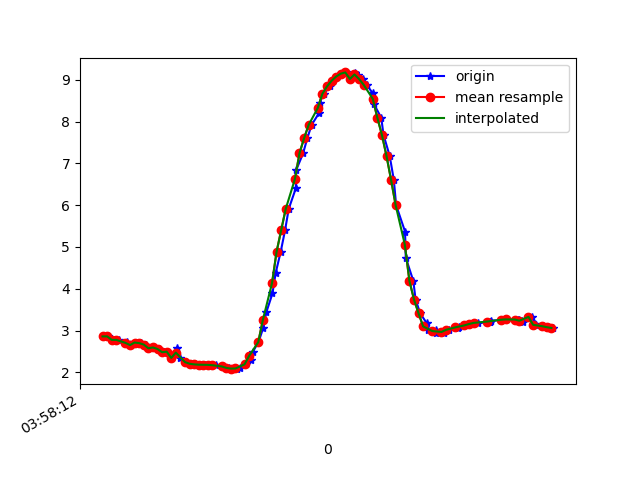

The file beside this chart, header and first rows:
1618199892458, 895555405031409, 2.860012, -6.0642796, 7.147365
1618199892463, 895555424262179, 2.861, -6.025, 7.18
1618199892494, 895555443492949, 2.777, -6.068, 7.177
1618199892513, 895555462723719, 2.777, -6.043, 7.197
1618199892543, 895555481954489, 2.695, -6.056, 7.218
1618199892547, 895555501185259, 2.715, -6.044, 7.221
1618199892564, 895555520416029, 2.653, -6.022, 7.262
1618199892585, 895555539646799, 2.714, -6.084, 7.188
1618199892608, 895555558877569, 2.7, -6.036, 7.233
1618199892628, 895555578108339, 2.664, -6.16, 7.141
1618199892649, 895555597339109, 2.576, -6.111, 7.215
1618199892662, 895555616569879, 2.596, -6.214, 7.119
1618199892687, 895555635800649, 2.559, -6.162, 7.178
1618199892707, 895555655031419, 2.482, -6.272, 7.109
1618199892723, 895555674262189, 2.495, -6.225, 7.146
1618199892741, 895555693492959, 2.346, -6.223, 7.198
1618199892766, 895555712723729, 2.592, -6.173, 7.157
1618199892779, 895555731954499, 2.353, -6.193, 7.221
1618199892805, 895555751185269, 2.245, -6.229, 7.225
1618199892822, 895555770416039, 2.206, -6.218, 7.247
1618199892843, 895555789646809, 2.194, -6.196, 7.269
1618199892846, 895555808877579, 2.187, -6.171, 7.292
1618199892874, 895555828108349, 2.183, -6.151, 7.31
1618199892887, 895555847339119, 2.182, -6.137, 7.322
1618199892913, 895555866569889, 2.179, -6.125, 7.333
1618199892936, 895555885800659, 2.171, -6.106, 7.351
1618199892963, 895555905031429, 2.153, -6.079, 7.379
1618199892965, 895555924262199, 2.13, -6.048, 7.411
1618199892991, 895555943492969, 2.108, -6.015, 7.444
1618199893004, 895555962723739, 2.09, -5.98, 7.477
1618199893028, 895555981954509, 2.076, -5.94, 7.513
1618199893039, 895556001185279, 2.109, -5.869, 7.559
1618199893067, 895556020416049, 2.191, -5.729, 7.643
1618199893089, 895556039646819, 2.306, -5.505, 7.772
1618199893095, 895556058877589, 2.481, -5.22, 7.915
1618199893121, 895556078108359, 2.724, -4.912, 8.03
1618199893142, 895556097339129, 3.071, -5.053, 7.815
1618199893155, 895556116569899, 3.436, -4.293, 8.112
1618199893182, 895556135800669, 3.888, -3.971, 8.072
1618199893196, 895556155031439, 4.379, -3.627, 7.982
1618199893218, 895556174262209, 4.886, -3.282, 7.835
1618199893237, 895556193492979, 5.401, -2.969, 7.619
1618199893253, 895556212723749, 5.913, -2.7, 7.334
1618199893284, 895556231954519, 6.404, -2.452, 7.001
1618199893286, 895556251185289, 6.847, -2.209, 6.654
1618199893316, 895556270416059, 7.245, -1.976, 6.297
1618199893334, 895556289646829, 7.6, -1.778, 5.926
1618199893353, 895556308877599, 7.921, -1.621, 5.538
1618199893385, 895556328108369, 8.203, -1.497, 5.15
1618199893388, 895556347339139, 8.453, -1.363, 4.767
1618199893405, 895556366569909, 8.667, -1.207, 4.413
1618199893434, 895556385800679, 8.841, -1.058, 4.094
1618199893448, 895556405031449, 8.976, -0.9303, 3.822
1618199893464, 895556424262219, 9.078, -0.8175, 3.6
1618199893482, 895556443610623, 9.146, -0.7408, 3.44
1618199893503, 895556462841393, 9.177, -0.7012, 3.366
1618199893521, 895556482072163, 9.021, -0.3077, 3.816
1618199893541, 895556501302933, 9.152, -0.7109, 3.431
1618199893554, 895556520533703, 9.104, -0.7856, 3.54
1618199893579, 895556539764473, 9.02, -0.9483, 3.713
1618199893593, 895556558995243, 8.883, -1.205, 3.96
... 41 more rows
